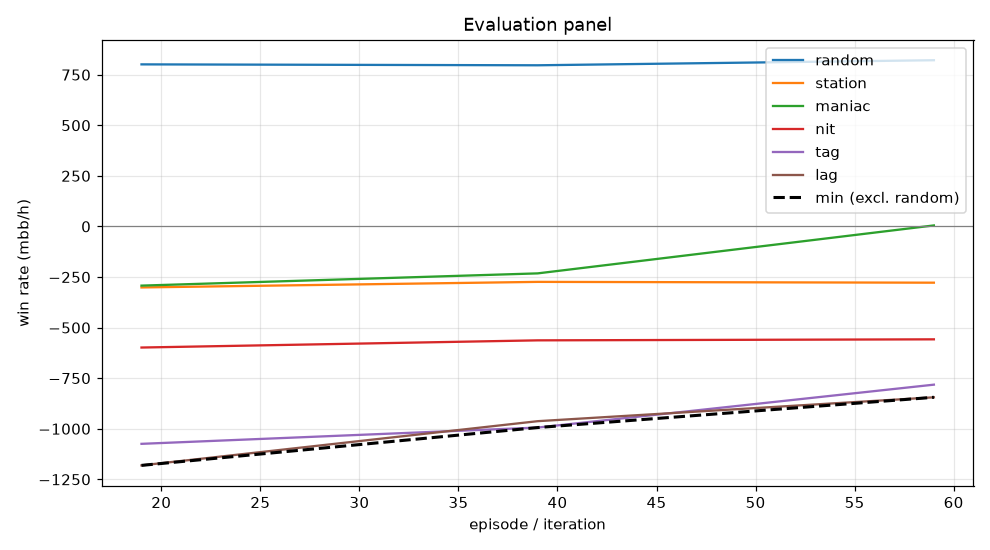

The data file committed next to this chart (first rows):
episode, min, mean, random_mean, random_se, station_mean, station_se, maniac_mean, maniac_se, nit_mean, nit_se, tag_mean, tag_se, lag_mean, lag_se, act_call, act_raise, act_fold, act_check
19, -1181, -689.6, 801.0, 80.93, -301.5, 74.79, -292.5, 246.5, -598.5, 84.09, -1074, 122.3, -1181, 139.9, 0.2995, 0.3697, 0.1505, 0.1803
39, -994.0, -605.1, 796.5, 80.85, -274.0, 82.2, -232.0, 218.8, -563.0, 93.87, -994.0, 119.5, -962.5, 132.7, 0.2957, 0.4112, 0.1439, 0.1493
59, -844.5, -491.5, 821.5, 87.2, -278.0, 84.72, 5.0, 225.8, -558.0, 94.26, -782.0, 114.5, -844.5, 130.8, 0.285, 0.4389, 0.1506, 0.1255
